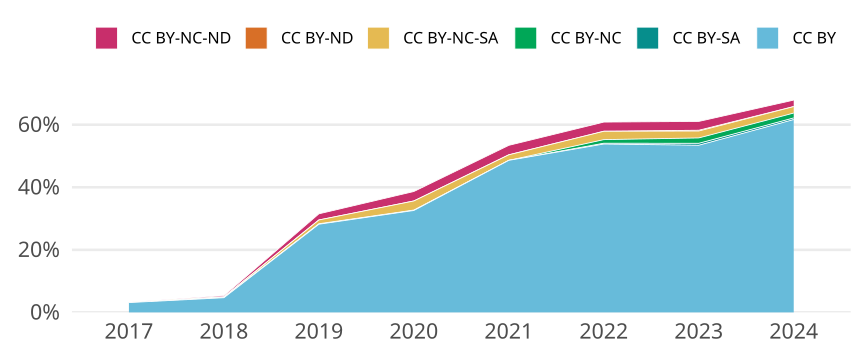

Source data for this figure (header and first rows):
cr_year, jn_all, cc, cc_total, prop
2017, 734, CC BY, 23, 0.03134
2017, 734, CC BY-SA, 0, 0
2017, 734, CC BY-NC, 0, 0
2017, 734, CC BY-NC-SA, 1, 0.001362
2017, 734, CC BY-ND, 0, 0
2017, 734, CC BY-NC-ND, 0, 0
2018, 768, CC BY, 36, 0.04688
2018, 768, CC BY-SA, 0, 0
2018, 768, CC BY-NC, 1, 0.001302
2018, 768, CC BY-NC-SA, 1, 0.001302
2018, 768, CC BY-ND, 0, 0
2018, 768, CC BY-NC-ND, 3, 0.003906
2019, 660, CC BY, 186, 0.2818
2019, 660, CC BY-SA, 0, 0
2019, 660, CC BY-NC, 1, 0.001515
2019, 660, CC BY-NC-SA, 8, 0.01212
2019, 660, CC BY-ND, 0, 0
2019, 660, CC BY-NC-ND, 13, 0.0197
2020, 758, CC BY, 247, 0.3259
2020, 758, CC BY-SA, 0, 0
2020, 758, CC BY-NC, 1, 0.001319
2020, 758, CC BY-NC-SA, 22, 0.02902
2020, 758, CC BY-ND, 0, 0
2020, 758, CC BY-NC-ND, 23, 0.03034
2021, 792, CC BY, 385, 0.4861
2021, 792, CC BY-SA, 0, 0
2021, 792, CC BY-NC, 0, 0
2021, 792, CC BY-NC-SA, 14, 0.01768
2021, 792, CC BY-ND, 0, 0
2021, 792, CC BY-NC-ND, 24, 0.0303
2022, 784, CC BY, 422, 0.5383
2022, 784, CC BY-SA, 2, 0.002551
2022, 784, CC BY-NC, 9, 0.01148
2022, 784, CC BY-NC-SA, 21, 0.02679
2022, 784, CC BY-ND, 0, 0
2022, 784, CC BY-NC-ND, 23, 0.02934
2023, 814, CC BY, 435, 0.5344
2023, 814, CC BY-SA, 5, 0.006143
2023, 814, CC BY-NC, 14, 0.0172
2023, 814, CC BY-NC-SA, 18, 0.02211
2023, 814, CC BY-ND, 2, 0.002457
2023, 814, CC BY-NC-ND, 23, 0.02826
2024, 193, CC BY, 119, 0.6166
2024, 193, CC BY-SA, 1, 0.005181
2024, 193, CC BY-NC, 3, 0.01554
2024, 193, CC BY-NC-SA, 4, 0.02073
2024, 193, CC BY-ND, 0, 0
2024, 193, CC BY-NC-ND, 4, 0.02073
